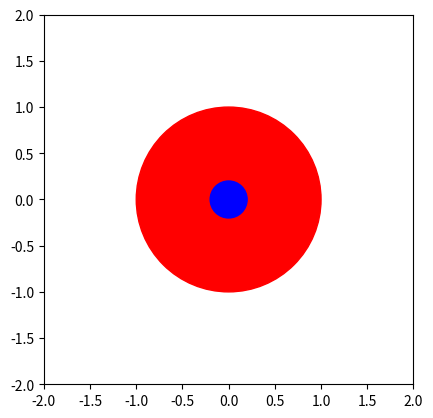

This chart was generated by the following Python code:
import matplotlib.pyplot as plt

criculo1 = plt.Circle((0, 0), 1, color='r')
criculo2 = plt.Circle((0, 0), 0.2, color='blue')
fig, ax = plt.subplots()
ax.add_patch(criculo1)
ax.add_patch(criculo2)
ax.set_xlim(-2, 2)
ax.set_ylim(-2, 2)
ax.set_aspect('equal', 'box')
plt.show()